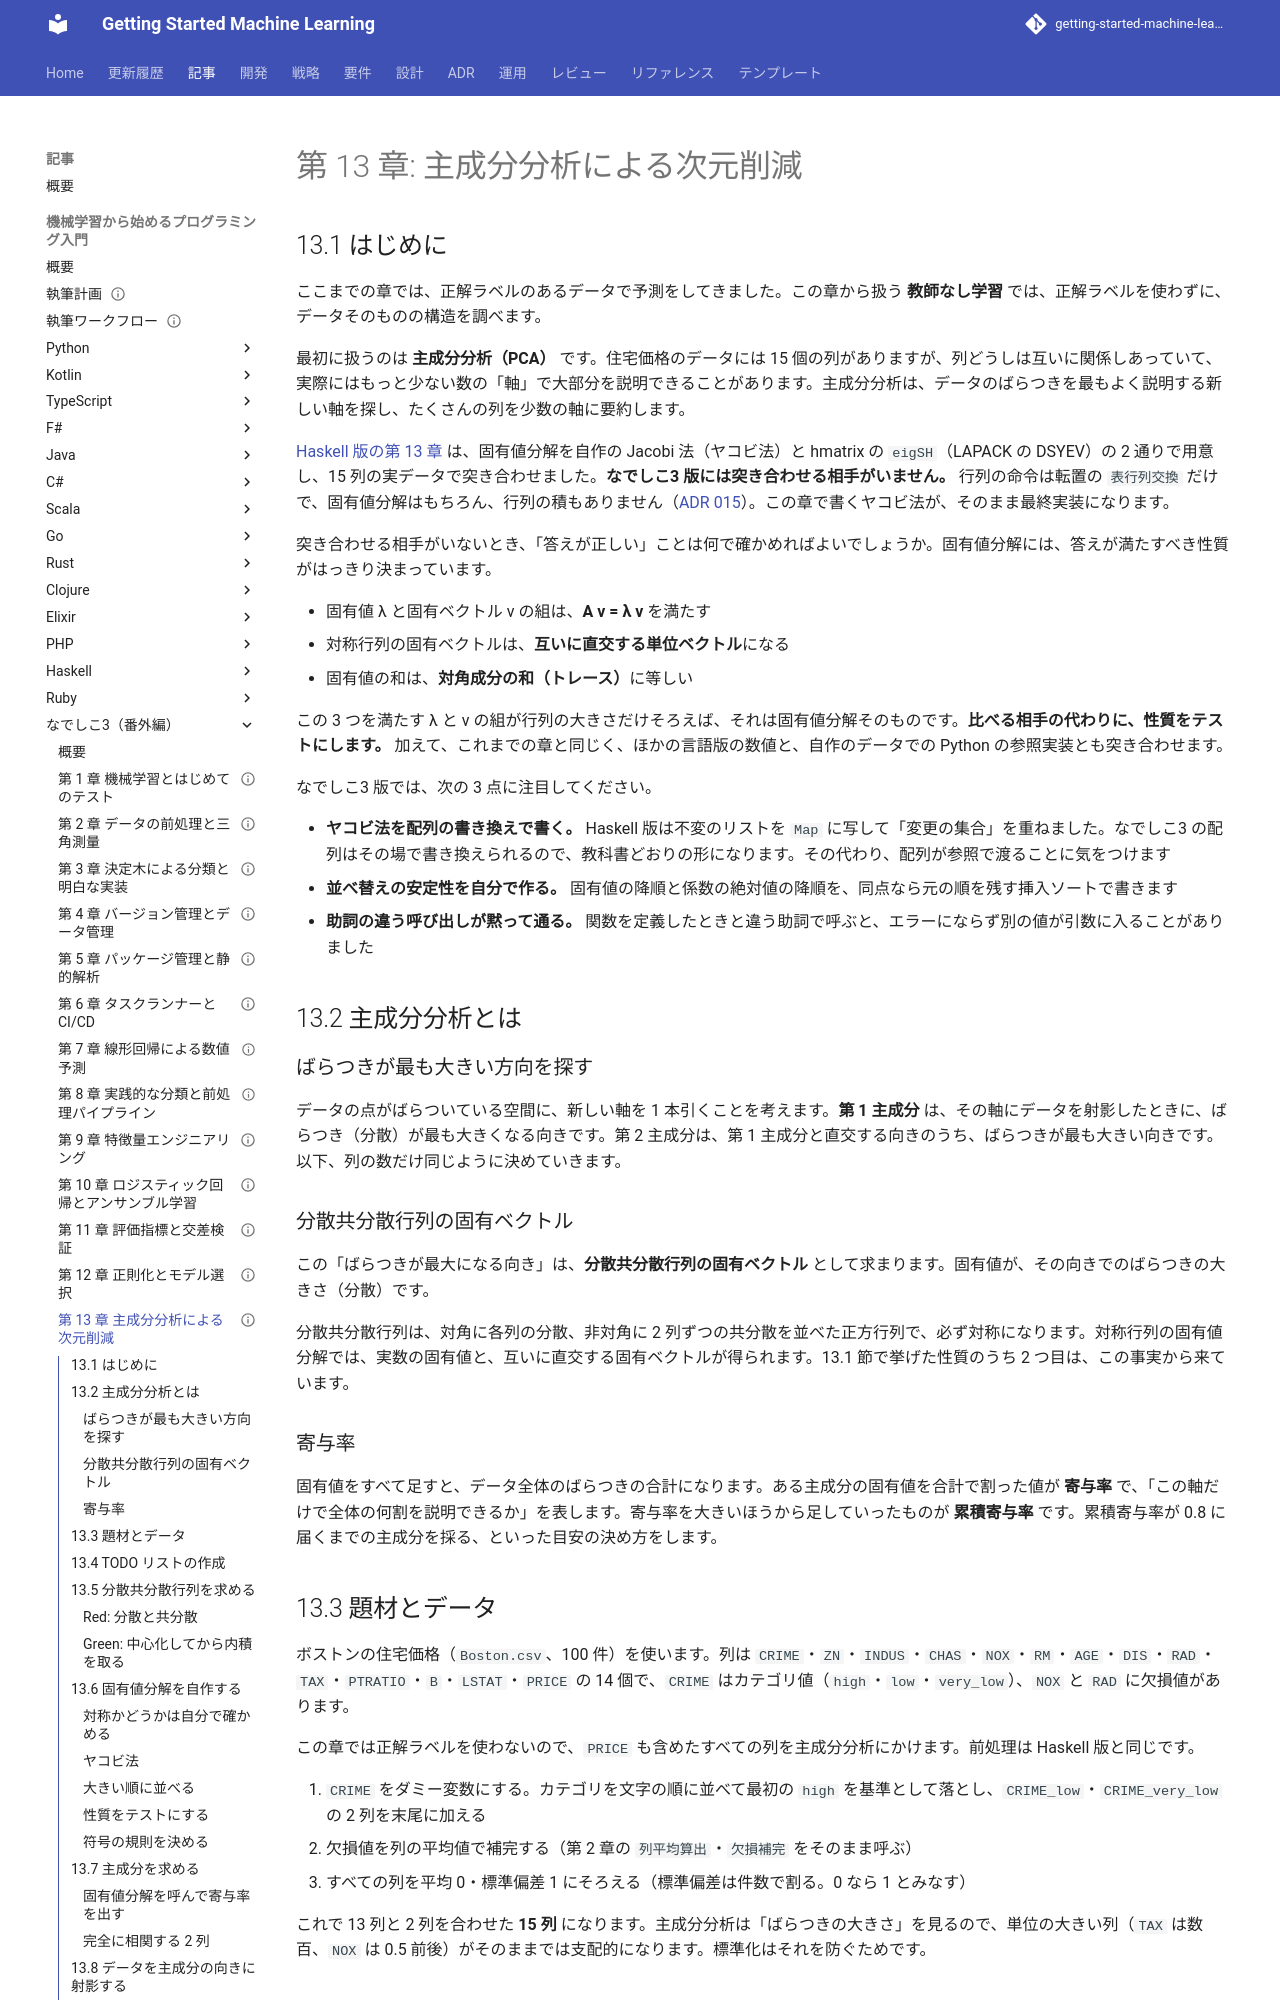

repository: k2works/getting-started-machine-learning · page: article/getting-start-ml/nadesiko3/13-principal-component-analysis/index.html · generator: mkdocs

---
type: Article
title: "第 13 章: 主成分分析による次元削減"
description: "なでしこ3 には行列の命令も固有値分解も無いので、中心化・分散共分散行列・ヤコビ法による固有値分解・符号の整列・寄与率をすべて自作し、それが最終実装になる。突き合わせる相手がいない固有値分解を、A v = λ v・固有ベクトルの正規直交・固有値の和とトレースの一致という性質のテストで守る。関数を定義したときと違う助詞で呼ぶと、エラーにならず別の値が渡る落とし穴も記録する。"
tags: [article,getting-start-ml,nadesiko3]
status: draft
generated: { by: claude-code/claude-opus-5, at: 2026-09-28T00:00:00Z }
---

# 第 13 章: 主成分分析による次元削減

## 13.1 はじめに

ここまでの章では、正解ラベルのあるデータで予測をしてきました。この章から扱う **教師なし学習** では、正解ラベルを使わずに、データそのものの構造を調べます。

最初に扱うのは **主成分分析（PCA）** です。住宅価格のデータには 15 個の列がありますが、列どうしは互いに関係しあっていて、実際にはもっと少ない数の「軸」で大部分を説明できることがあります。主成分分析は、データのばらつきを最もよく説明する新しい軸を探し、たくさんの列を少数の軸に要約します。

[Haskell 版の第 13 章](../haskell/13-principal-component-analysis.md) は、固有値分解を自作の Jacobi 法（ヤコビ法）と hmatrix の `eigSH`（LAPACK の DSYEV）の 2 通りで用意し、15 列の実データで突き合わせました。**なでしこ3 版には突き合わせる相手がいません。** 行列の命令は転置の `表行列交換` だけで、固有値分解はもちろん、行列の積もありません（[ADR 015](../../../adr/015-nadesiko3-toolchain.md)）。この章で書くヤコビ法が、そのまま最終実装になります。

突き合わせる相手がいないとき、「答えが正しい」ことは何で確かめればよいでしょうか。固有値分解には、答えが満たすべき性質がはっきり決まっています。

- 固有値 λ と固有ベクトル v の組は、**A v = λ v** を満たす
- 対称行列の固有ベクトルは、**互いに直交する単位ベクトル**になる
- 固有値の和は、**対角成分の和（トレース）**に等しい

この 3 つを満たす λ と v の組が行列の大きさだけそろえば、それは固有値分解そのものです。**比べる相手の代わりに、性質をテストにします。** 加えて、これまでの章と同じく、ほかの言語版の数値と、自作のデータでの Python の参照実装とも突き合わせます。

なでしこ3 版では、次の 3 点に注目してください。

- **ヤコビ法を配列の書き換えで書く。** Haskell 版は不変のリストを `Map` に写して「変更の集合」を重ねました。なでしこ3 の配列はその場で書き換えられるので、教科書どおりの形になります。その代わり、配列が参照で渡ることに気をつけます
- **並べ替えの安定性を自分で作る。** 固有値の降順と係数の絶対値の降順を、同点なら元の順を残す挿入ソートで書きます
- **助詞の違う呼び出しが黙って通る。** 関数を定義したときと違う助詞で呼ぶと、エラーにならず別の値が引数に入ることがありました

## 13.2 主成分分析とは

### ばらつきが最も大きい方向を探す

データの点がばらついている空間に、新しい軸を 1 本引くことを考えます。**第 1 主成分** は、その軸にデータを射影したときに、ばらつき（分散）が最も大きくなる向きです。第 2 主成分は、第 1 主成分と直交する向きのうち、ばらつきが最も大きい向きです。以下、列の数だけ同じように決めていきます。

### 分散共分散行列の固有ベクトル

この「ばらつきが最大になる向き」は、**分散共分散行列の固有ベクトル** として求まります。固有値が、その向きでのばらつきの大きさ（分散）です。

分散共分散行列は、対角に各列の分散、非対角に 2 列ずつの共分散を並べた正方行列で、必ず対称になります。対称行列の固有値分解では、実数の固有値と、互いに直交する固有ベクトルが得られます。13.1 節で挙げた性質のうち 2 つ目は、この事実から来ています。

### 寄与率

固有値をすべて足すと、データ全体のばらつきの合計になります。ある主成分の固有値を合計で割った値が **寄与率** で、「この軸だけで全体の何割を説明できるか」を表します。寄与率を大きいほうから足していったものが **累積寄与率** です。累積寄与率が 0.8 に届くまでの主成分を採る、といった目安の決め方をします。
